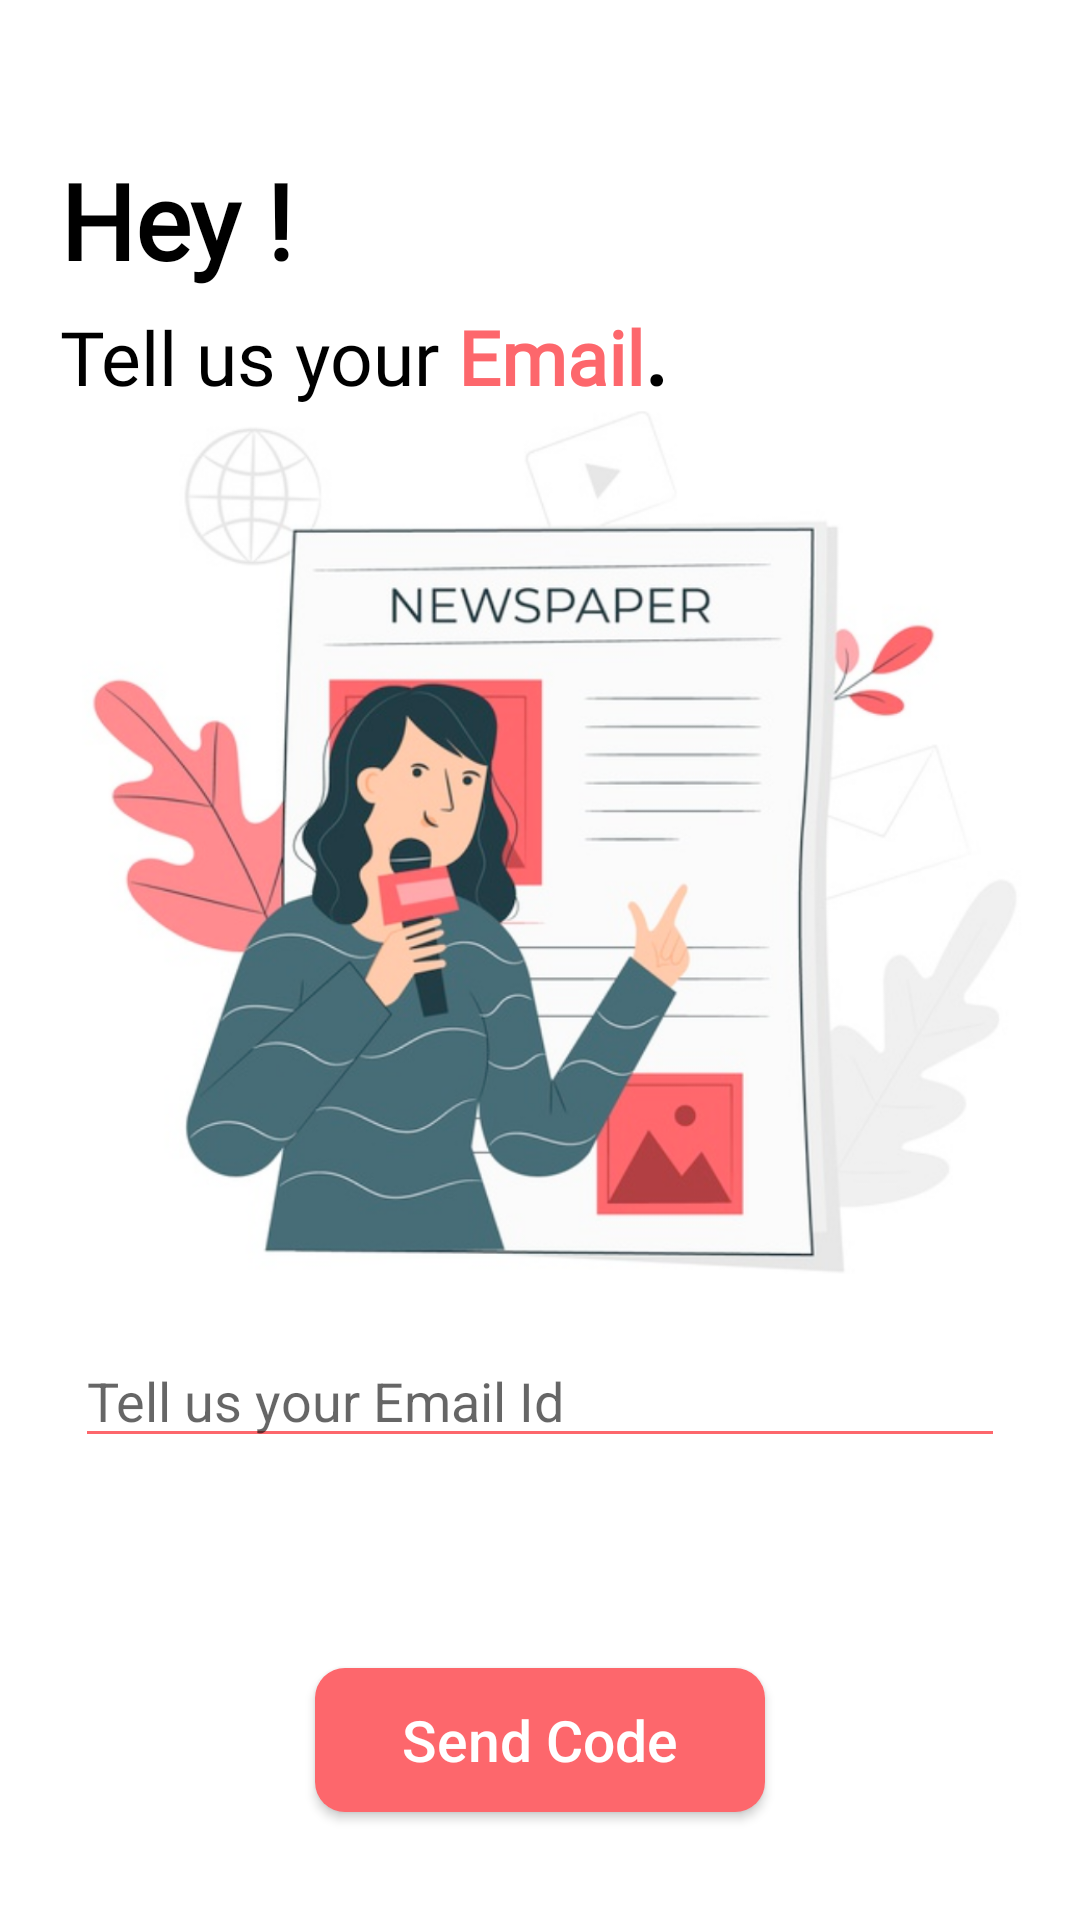

This screen was rendered from an Android layout file. Write that file and the resources it references.
<!-- AndroidManifest.xml: application theme Theme.AppCompat.Light.NoActionBar -->
<!-- res/layout/get_email.xml -->
<?xml version="1.0" encoding="utf-8"?>
<RelativeLayout xmlns:android="http://schemas.android.com/apk/res/android"
    xmlns:app="http://schemas.android.com/apk/res-auto"
    xmlns:tools="http://schemas.android.com/tools"
    android:layout_width="match_parent"
    android:layout_height="match_parent"
    android:orientation="vertical"
    android:background="#FFFFFF"
    tools:context=".signin_siginup.RegistrationName">

    <TextView
        android:id="@+id/bold_text"
        android:layout_width="wrap_content"
        android:layout_height="wrap_content"
        android:text="Hey !"
        android:layout_marginTop="50dp"
        android:textSize="35sp"
        android:fontFamily="@font/source_sans_pro_bold"
        android:textStyle="bold"
        android:transitionName="bold"
        android:textColor="@color/colorPrimaryDark"
        android:layout_marginLeft="20dp"/>

    <LinearLayout
        android:id="@+id/long_text"
        android:layout_below="@+id/bold_text"
        android:layout_width="match_parent"
        android:layout_height="wrap_content"
        android:transitionName="long_text"
        android:orientation="horizontal">

        <TextView
            android:id="@+id/text_view1"
            android:layout_width="wrap_content"
            android:layout_height="wrap_content"
            android:text="Tell us your "
            android:textSize="25sp"
            android:fontFamily="@font/open_sans"
            android:textColor="@color/colorPrimaryDark"
            android:layout_marginLeft="20dp"
            />

        <TextView
            android:id="@+id/text_view2"
            android:layout_width="wrap_content"
            android:layout_height="wrap_content"
            android:text="Email"
            android:textSize="25sp"
            android:fontFamily="@font/open_sans"
            android:textStyle="bold"
            android:textColor="@color/colorPrimary"
            android:transitionName="random_text"
            />

        <TextView
            android:id="@+id/text_view3"
            android:layout_width="wrap_content"
            android:layout_height="wrap_content"
            android:text="."
            android:textSize="30sp"
            android:fontFamily="@font/open_sans"
            android:textStyle="bold"
            android:textColor="#000000"
            />
    </LinearLayout>
    <ImageView
        android:id="@+id/imageView"
        android:layout_width="match_parent"
        android:layout_height="wrap_content"
        android:adjustViewBounds="true"
        android:scaleType="centerCrop"
        android:layout_below="@+id/long_text"
        android:layout_above="@id/edit_text"
        android:src="@drawable/registerimage"
        android:transitionName="main_image"/>
    <EditText
        android:id="@+id/edit_text"
        android:layout_width="match_parent"
        android:layout_height="wrap_content"
        android:layout_marginTop="20dp"
        android:layout_marginLeft="25dp"
        android:layout_marginRight="25dp"
        android:backgroundTint="@color/colorPrimary"
        android:hint="Tell us your Email Id"
        android:transitionName="edit_text"
        android:layout_above="@+id/sent_code"/>

    <TextView
        android:id="@+id/empty_email"
        android:layout_width="350dp"
        android:layout_height="wrap_content"
        android:textColor="#FF0000"
        android:layout_below="@+id/edit_text"
     android:layout_centerHorizontal="true"/>

    <ProgressBar
        android:id="@+id/sent_code_progressbar"
        android:layout_width="wrap_content"
        android:layout_height="wrap_content"
        android:layout_centerInParent="true"
        android:layout_marginTop="50dp"
        android:indeterminateTint="@color/colorPrimary"
        android:visibility="gone"/>

    <Button
        android:visibility="visible"
        android:id="@+id/sent_code"
        android:layout_width="150dp"
        android:layout_height="wrap_content"
        android:background="@drawable/buttons"
        android:text="Send Code"
        android:textSize="19sp"
        android:textColor="#FFFFFF"
        android:textAllCaps="false"
        android:layout_gravity="center"
        android:layout_marginTop="70dp"
        android:transitionName="fixed_button"
        android:layout_alignParentBottom="true"
        android:layout_centerHorizontal="true"
        android:layout_marginBottom="36dp"/>




</RelativeLayout>
<!-- resources referenced by this layout -->
<resources>
  <color name="colorPrimary">#FD676C</color>
  <color name="colorPrimaryDark">#000000</color>
  <!-- drawable buttons (drawable) -->
  <?xml version="1.0" encoding="utf-8"?>
  <shape xmlns:android="http://schemas.android.com/apk/res/android" android:shape="rectangle">
      <corners android:radius="10dp"/>
     
  
      <solid android:color="@color/colorPrimary"/>
  </shape>
  <!-- drawable registerimage: png bitmap (drawable-hdpi, 173937 bytes) -->
</resources>
